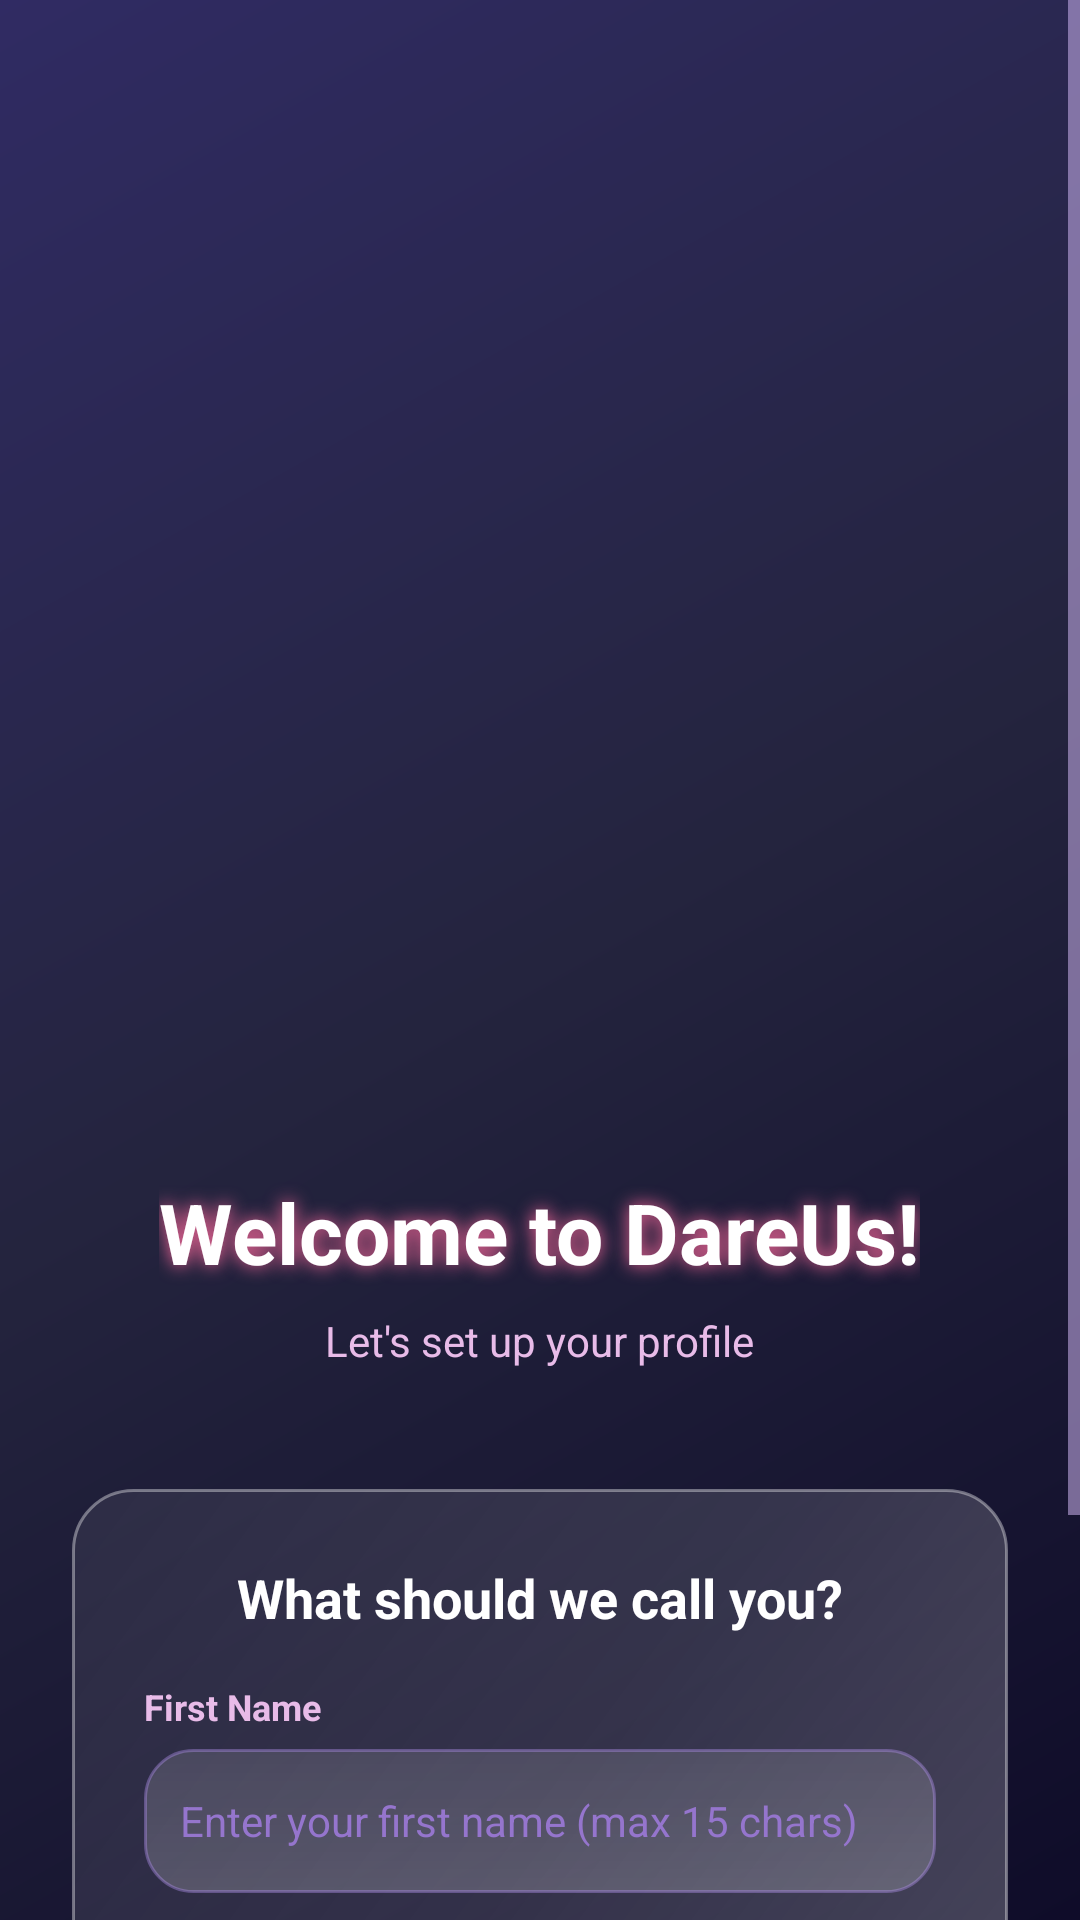

Produce the Android XML layout that renders to this screen, including the resource entries it uses.
<!-- AndroidManifest.xml: activity theme Theme.DareUs -->
<!-- res/layout/activity_profile_setup.xml -->
<?xml version="1.0" encoding="utf-8"?>

<ScrollView xmlns:android="http://schemas.android.com/apk/res/android"
    android:layout_width="match_parent"
    android:layout_height="match_parent"
    android:background="@drawable/premium_gradient_bg"
    android:fillViewport="true">

    <LinearLayout
        android:layout_width="match_parent"
        android:layout_height="wrap_content"
        android:orientation="vertical"
        android:gravity="center"
        android:padding="24dp">

        
        <View
            android:layout_width="match_parent"
            android:layout_height="60dp"/>

        
        
        <ImageView
            android:layout_width="300dp"
            android:layout_height="300dp"
            android:src="@drawable/dareus_logo"
            android:layout_marginBottom="8dp"
            android:scaleType="centerInside"
            android:adjustViewBounds="true"/>

        <TextView
            android:layout_width="wrap_content"
            android:layout_height="wrap_content"
            android:text="Welcome to DareUs!"
            android:textSize="28sp"
            android:textColor="#FFFFFF"
            android:textStyle="bold"
            android:layout_marginBottom="8dp"
            android:gravity="center"
            android:shadowColor="#FF6B9D"
            android:shadowDx="0"
            android:shadowDy="0"
            android:shadowRadius="15"/>

        <TextView
            android:layout_width="wrap_content"
            android:layout_height="wrap_content"
            android:text="Let's set up your profile"
            android:textSize="14sp"
            android:textColor="#E8BBE8"
            android:layout_marginBottom="40dp"/>

        
        <LinearLayout
            android:layout_width="match_parent"
            android:layout_height="wrap_content"
            android:orientation="vertical"
            android:background="@drawable/glass_card"
            android:padding="24dp">

            <TextView
                android:layout_width="wrap_content"
                android:layout_height="wrap_content"
                android:text="What should we call you?"
                android:textColor="#FFFFFF"
                android:textSize="18sp"
                android:textStyle="bold"
                android:layout_gravity="center"
                android:layout_marginBottom="16dp"/>

            <TextView
                android:layout_width="wrap_content"
                android:layout_height="wrap_content"
                android:text="First Name"
                android:textColor="#E8BBE8"
                android:textSize="12sp"
                android:textStyle="bold"
                android:layout_marginBottom="6dp"/>

            <EditText
                android:id="@+id/editTextFirstName"
                android:layout_width="match_parent"
                android:layout_height="48dp"
                android:hint="Enter your first name (max 15 chars)"
                android:inputType="textPersonName"
                android:textSize="14sp"
                android:textColor="#FFFFFF"
                android:textColorHint="#9575CD"
                android:padding="12dp"
                android:layout_marginBottom="24dp"
                android:background="@drawable/premium_input_field"
                android:maxLength="15"/>

            <Button
                android:id="@+id/buttonContinue"
                android:layout_width="match_parent"
                android:layout_height="48dp"
                android:text="Continue"
                android:textColor="#FFFFFF"
                android:textSize="14sp"
                android:textStyle="bold"
                android:background="@drawable/premium_button_gradient"/>

        </LinearLayout>

        
        <View
            android:layout_width="match_parent"
            android:layout_height="60dp"/>

    </LinearLayout>

</ScrollView>
<!-- resources referenced by this layout -->
<resources>
  <!-- drawable glass_card (drawable) -->
  <?xml version="1.0" encoding="utf-8"?>
  
  <shape xmlns:android="http://schemas.android.com/apk/res/android">
      <gradient
          android:startColor="#40FFFFFF"
          android:centerColor="#20FFFFFF"
          android:endColor="#10FFFFFF"
          android:angle="135" />
      <stroke
          android:width="1dp"
          android:color="#60FFFFFF" />
      <corners android:radius="20dp" />
  </shape>
  <!-- drawable premium_button_gradient (drawable) -->
  <?xml version="1.0" encoding="utf-8"?>
  
  <shape xmlns:android="http://schemas.android.com/apk/res/android">
      <gradient
          android:startColor="#FF6B9D"
          android:centerColor="#E91E63"
          android:endColor="#C2185B"
          android:angle="45" />
      <corners android:radius="28dp" />
  </shape>
  <!-- drawable premium_gradient_bg (drawable) -->
  <?xml version="1.0" encoding="utf-8"?>
  
  <shape xmlns:android="http://schemas.android.com/apk/res/android">
      <gradient
          android:startColor="#0F0C29"
          android:centerColor="#24243e"
          android:endColor="#302b63"
          android:angle="135" />
  </shape>
  <!-- drawable premium_input_field (drawable) -->
  <?xml version="1.0" encoding="utf-8"?>
  
  <shape xmlns:android="http://schemas.android.com/apk/res/android">
      <gradient
          android:startColor="#30FFFFFF"
          android:endColor="#20FFFFFF"
          android:angle="90" />
      <stroke
          android:width="1dp"
          android:color="#60B794F6" />
      <corners android:radius="16dp" />
  </shape>
  <style name="Theme.DareUs" parent="Base.Theme.DareUs">
          
          <item name="materialAlertDialogTheme">@style/CustomDialogTheme</item>
          <item name="alertDialogTheme">@style/CustomDialogTheme</item>
          <item name="android:alertDialogTheme">@style/CustomDialogTheme</item>
      </style>
  <style name="CustomDialogTheme" parent="Theme.MaterialComponents.DayNight.Dialog.Alert">
          
          <item name="android:windowBackground">@drawable/dialog_background</item>
          <item name="android:backgroundDimAmount">0.7</item>
  
          
          <item name="android:textColorPrimary">#FFFFFF</item>
          <item name="android:textColorSecondary">#D6BCFA</item>
          <item name="android:textColorHint">#9F7AEA</item>
  
          
          <item name="colorPrimary">#B794F6</item>
          <item name="colorAccent">#9F7AEA</item>
          <item name="colorSecondary">#FF6B9D</item>
  
          
          <item name="android:buttonBarButtonStyle">@style/CustomDialogButton</item>
          <item name="buttonBarButtonStyle">@style/CustomDialogButton</item>
  
          
      </style>
  <!-- drawable dialog_background (drawable) -->
  <?xml version="1.0" encoding="utf-8"?>
  
  <shape xmlns:android="http://schemas.android.com/apk/res/android">
      <gradient
          android:startColor="#2D2E37"
          android:endColor="#1A1B23"
          android:angle="135" />
      <stroke
          android:width="2dp"
          android:color="#60B794F6" />
      <corners android:radius="24dp" />
  </shape>
  <style name="CustomDialogButton" parent="Widget.MaterialComponents.Button.TextButton.Dialog">
          <item name="android:textColor">#B794F6</item>
          <item name="android:textAllCaps">false</item>
          <item name="android:textSize">14sp</item>
          <item name="android:textStyle">bold</item>
          <item name="android:fontFamily">sans-serif-medium</item>
          <item name="android:background">@drawable/dialog_button_background</item>
          <item name="android:minHeight">48dp</item>
          <item name="android:paddingStart">24dp</item>
          <item name="android:paddingEnd">24dp</item>
          <item name="android:layout_marginStart">8dp</item>
          <item name="android:layout_marginEnd">8dp</item>
      </style>
</resources>
